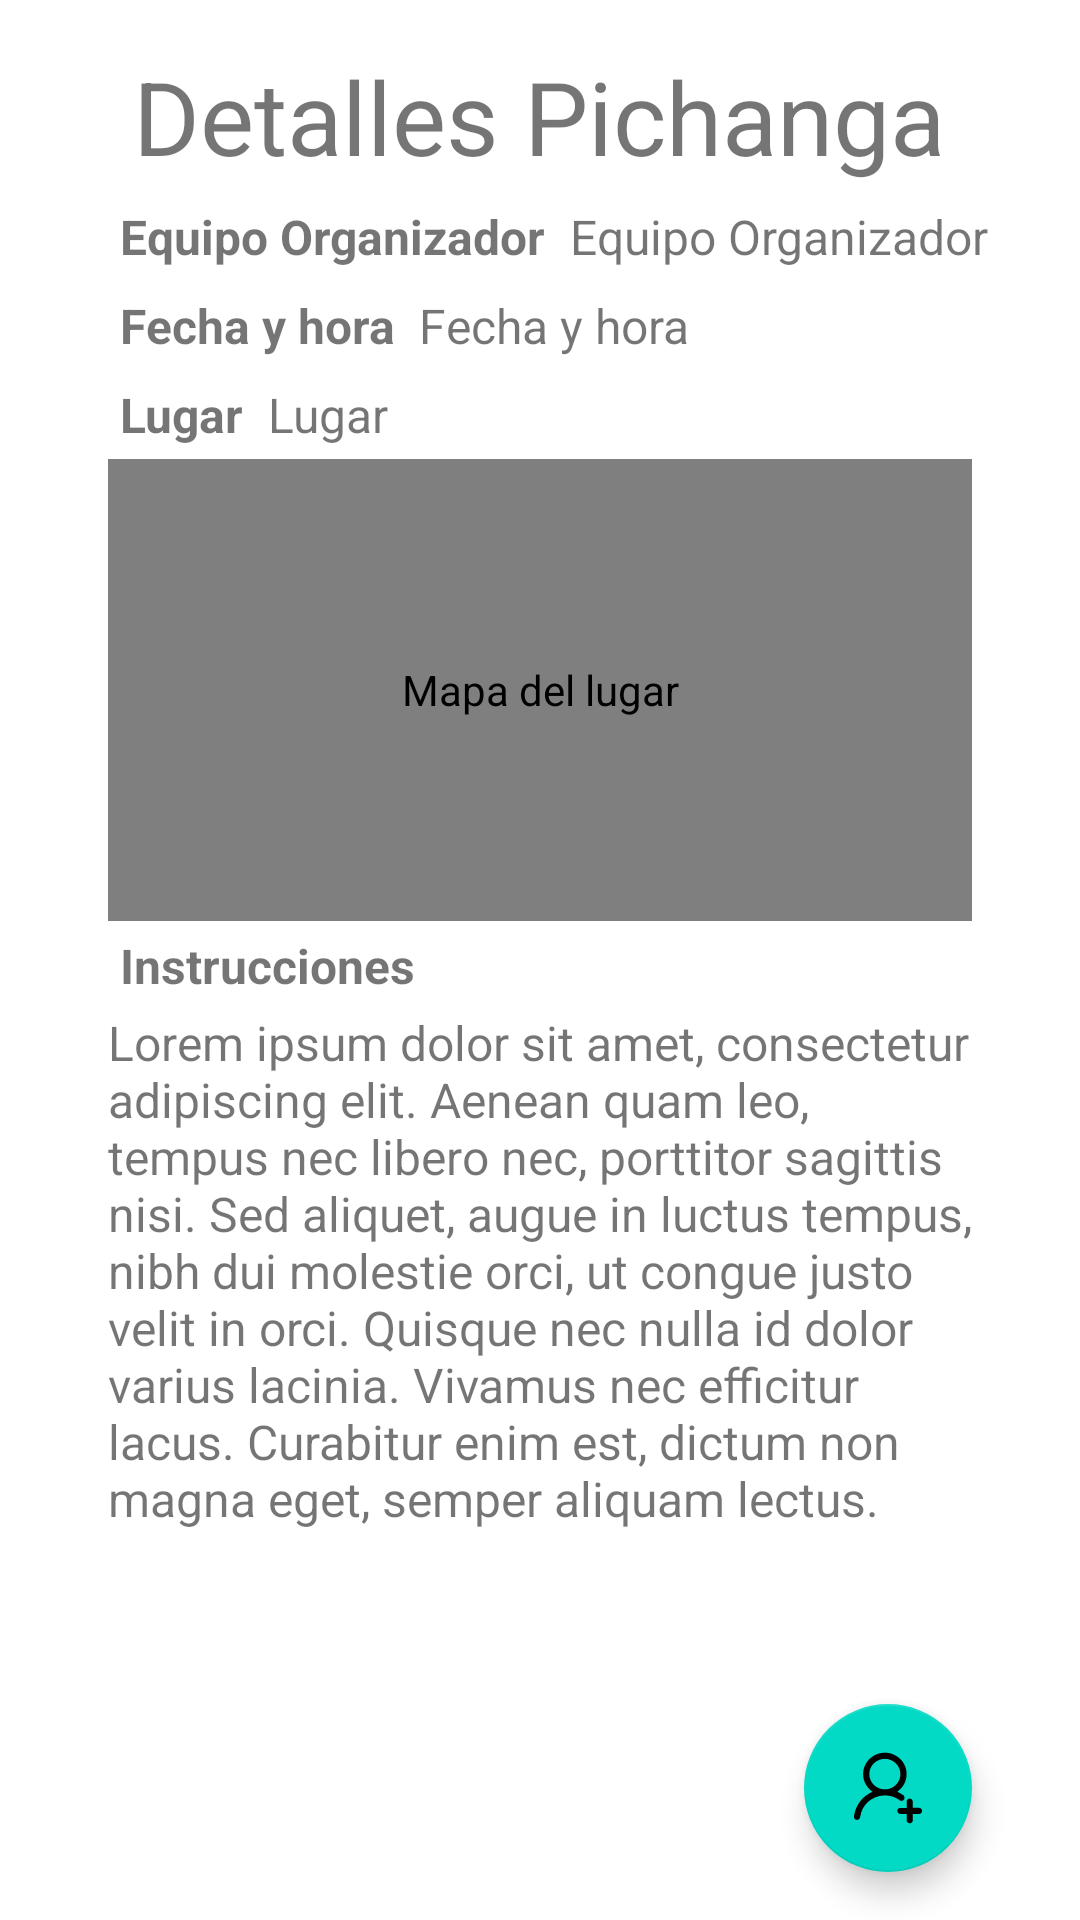

Produce the Android XML layout that renders to this screen, including the resource entries it uses.
<!-- AndroidManifest.xml: application theme Theme.PichangApp -->
<!-- res/layout/fragment_pichanga_details.xml -->
<?xml version="1.0" encoding="utf-8"?>
<androidx.constraintlayout.widget.ConstraintLayout xmlns:android="http://schemas.android.com/apk/res/android"
    xmlns:app="http://schemas.android.com/apk/res-auto"
    xmlns:tools="http://schemas.android.com/tools"
    android:layout_width="match_parent"
    android:layout_height="match_parent"
    tools:context=".view.shared.PichangaDetailsFragment">

    <TextView
        android:id="@+id/pichangaDetailsTextView"
        android:layout_width="wrap_content"
        android:layout_height="wrap_content"
        android:padding="8dp"
        android:text="@string/pichanga_details"
        android:layout_marginStart="8dp"
        android:layout_marginTop="8dp"
        android:layout_marginEnd="8dp"
        android:textSize="34sp"
        app:layout_constraintBottom_toBottomOf="parent"
        app:layout_constraintEnd_toEndOf="parent"
        app:layout_constraintHorizontal_bias="0.496"
        app:layout_constraintStart_toStartOf="parent"
        app:layout_constraintTop_toTopOf="parent"
        app:layout_constraintVertical_bias="0" />

    <TextView
        android:id="@+id/pichangaOrganizerLabel"
        android:layout_width="wrap_content"
        android:layout_height="wrap_content"
        android:text="@string/organizer_team"
        android:textSize="16sp"
        android:textStyle="bold"
        app:layout_constraintBottom_toBottomOf="parent"
        app:layout_constraintEnd_toEndOf="@id/detailsVerticalGuideline2"
        app:layout_constraintHorizontal_bias="0"
        app:layout_constraintStart_toStartOf="@+id/detailsVerticalGuideline"
        app:layout_constraintTop_toTopOf="@+id/detailsHorizontalGuideline"
        app:layout_constraintVertical_bias="0"
        android:padding="4dp"/>

    <TextView
        android:id="@+id/pichangaDateLabel"
        android:layout_width="wrap_content"
        android:layout_height="wrap_content"
        android:text="@string/date"
        android:textSize="16sp"
        android:textStyle="bold"
        app:layout_constraintBottom_toBottomOf="parent"
        app:layout_constraintEnd_toEndOf="@id/detailsVerticalGuideline2"
        app:layout_constraintHorizontal_bias="0"
        app:layout_constraintStart_toStartOf="@+id/detailsVerticalGuideline"
        app:layout_constraintTop_toBottomOf="@+id/pichangaOrganizerLabel"
        app:layout_constraintVertical_bias="0"
        android:padding="4dp" />

    <TextView
        android:id="@+id/pichangaPlaceLabel"
        android:layout_width="wrap_content"
        android:layout_height="wrap_content"
        android:text="@string/place"
        android:textSize="16sp"
        android:textStyle="bold"
        app:layout_constraintBottom_toBottomOf="parent"
        app:layout_constraintEnd_toEndOf="@id/detailsVerticalGuideline2"
        app:layout_constraintHorizontal_bias="0"
        app:layout_constraintStart_toStartOf="@+id/detailsVerticalGuideline"
        app:layout_constraintTop_toBottomOf="@+id/pichangaDateLabel"
        app:layout_constraintVertical_bias="0"
        android:padding="4dp" />

    <TextView
        android:id="@+id/pichangaInstructionsLabel"
        android:layout_width="wrap_content"
        android:layout_height="wrap_content"
        android:text="@string/instructions"
        android:textSize="16sp"
        android:textStyle="bold"
        app:layout_constraintBottom_toBottomOf="parent"
        app:layout_constraintEnd_toEndOf="@id/detailsVerticalGuideline2"
        app:layout_constraintHorizontal_bias="0"
        app:layout_constraintStart_toStartOf="@+id/detailsVerticalGuideline"
        app:layout_constraintTop_toBottomOf="@+id/placeMapView"
        app:layout_constraintVertical_bias="0"
        android:padding="4dp" />

    <TextView
        android:id="@+id/pichangaOrganizerTextView"
        android:layout_width="wrap_content"
        android:layout_height="wrap_content"
        android:text="@string/organizer_team"
        android:textSize="16sp"
        app:layout_constraintBottom_toBottomOf="parent"
        app:layout_constraintEnd_toEndOf="@id/detailsVerticalGuideline2"
        app:layout_constraintStart_toEndOf="@+id/pichangaOrganizerLabel"
        app:layout_constraintTop_toTopOf="@+id/detailsHorizontalGuideline"
        app:layout_constraintHorizontal_bias="0"
        app:layout_constraintVertical_bias="0"
        android:padding="4dp" />

    <TextView
        android:id="@+id/pichangaDateTextView"
        android:layout_width="wrap_content"
        android:layout_height="wrap_content"
        android:padding="4dp"
        android:text="@string/date"
        android:textSize="16sp"
        app:layout_constraintBottom_toBottomOf="parent"
        app:layout_constraintEnd_toEndOf="@id/detailsVerticalGuideline2"
        app:layout_constraintHorizontal_bias="0"
        app:layout_constraintStart_toEndOf="@+id/pichangaDateLabel"
        app:layout_constraintTop_toBottomOf="@id/pichangaOrganizerTextView"
        app:layout_constraintVertical_bias="0" />

    <TextView
        android:id="@+id/pichangaPlaceTextView"
        android:layout_width="wrap_content"
        android:layout_height="wrap_content"
        android:padding="4dp"
        android:text="@string/place"
        android:textSize="16sp"
        app:layout_constraintBottom_toBottomOf="parent"
        app:layout_constraintEnd_toEndOf="@id/detailsVerticalGuideline2"
        app:layout_constraintHorizontal_bias="0"
        app:layout_constraintStart_toEndOf="@+id/pichangaPlaceLabel"
        app:layout_constraintTop_toBottomOf="@id/pichangaDateTextView"
        app:layout_constraintVertical_bias="0" />

    <TextView
        android:id="@+id/pichangaInstructionsTextView"
        android:layout_width="0dp"
        android:layout_height="0dp"
        android:maxLines="9"
        android:text="@string/loremIpsum"
        android:textSize="16sp"
        app:layout_constraintBottom_toTopOf="@+id/button"
        app:layout_constraintEnd_toEndOf="@id/detailsVerticalGuideline2"
        app:layout_constraintHorizontal_bias="0.0"
        app:layout_constraintStart_toEndOf="@+id/detailsVerticalGuideline"
        app:layout_constraintTop_toBottomOf="@id/pichangaInstructionsLabel"
        app:layout_constraintVertical_bias="0" />

    <androidx.constraintlayout.widget.Guideline
        android:id="@+id/detailsHorizontalGuideline"
        android:layout_width="wrap_content"
        android:layout_height="wrap_content"
        android:orientation="horizontal"
        app:layout_constraintGuide_percent="0.1" />

    <androidx.constraintlayout.widget.Guideline
        android:id="@+id/detailsVerticalGuideline"
        android:layout_width="wrap_content"
        android:layout_height="wrap_content"
        android:orientation="vertical"
        app:layout_constraintGuide_percent="0.1" />

    <androidx.constraintlayout.widget.Guideline
        android:id="@+id/detailsVerticalGuideline2"
        android:layout_width="wrap_content"
        android:layout_height="wrap_content"
        android:orientation="vertical"
        app:layout_constraintGuide_percent="0.9" />

    <com.google.android.gms.maps.MapView
        android:id="@+id/placeMapView"
        android:layout_width="0dp"
        android:layout_height="154dp"
        android:contentDescription="@string/mapView"
        android:padding="4dp"
        app:layout_constraintEnd_toEndOf="@id/detailsVerticalGuideline2"
        app:layout_constraintStart_toStartOf="@id/detailsVerticalGuideline"
        app:layout_constraintTop_toBottomOf="@+id/pichangaPlaceLabel" />

    <com.google.android.material.floatingactionbutton.FloatingActionButton
        android:id="@+id/button"
        android:layout_width="wrap_content"
        android:layout_height="wrap_content"
        android:text="@string/joinToPichanga"
        android:contentDescription="@string/joinToPichanga"
        android:src="@drawable/ic_join_24"
        app:layout_constraintEnd_toStartOf="@id/detailsVerticalGuideline2"
        app:layout_constraintBottom_toBottomOf="parent"
        android:layout_marginBottom="16dp" />
</androidx.constraintlayout.widget.ConstraintLayout>
<!-- resources referenced by this layout -->
<resources>
  <!-- drawable ic_join_24 (drawable) -->
  <vector android:height="24dp" android:viewportHeight="1000"
      android:viewportWidth="1000" android:width="24dp" xmlns:android="http://schemas.android.com/apk/res/android">
      <path android:fillColor="#FF000000" android:pathData="M930.4,775.5l-86.1,0.3l-0.3,-86.3c0,-23.4 -17.9,-42.4 -41.7,-42.4c-23.8,0 -43.1,19 -43.1,42.4l-0.1,86.6l-87.2,0.3c-23.8,0 -43.1,17.6 -43.1,41c0,23.4 19.3,42.4 43.1,42.4l87,0.1l-0.1,87.7c0,23.4 19.3,42.4 43.1,42.4c23.8,0 43.1,-19 43.1,-42.4l-0.3,-87.5l85.7,0.1c23.8,0 43.1,-19 43.1,-42.3C973.5,794.5 954.2,775.5 930.4,775.5zM669.9,675.7c0.2,0.2 0.4,0.3 0.7,0.5V676c4.9,1.9 10.1,2.9 15.7,2.9c23.8,0 43.1,-19 43.1,-42.4l-0.4,-3.9c0,-9.5 -3.2,-18.2 -8.5,-25.2l0.5,-0.5c-0.8,-0.6 -1.6,-1.2 -2.3,-1.8c-4.4,-5 -9.9,-9 -16.1,-11.6c-23.6,-16.1 -48.9,-30 -75.6,-41.3c79.5,-53.5 131.6,-143.4 131.6,-245.2c0,-164.1 -135.3,-297 -302.2,-297c-166.9,0 -302.2,133 -302.2,297c0,101.9 52.2,191.8 131.7,245.3c-136,57.6 -235.8,181.9 -256.9,331c-1.6,4.4 -2.4,9.1 -2.4,14l0.3,3.3c0,0 0,0.1 0,0.1h0l0.1,0.5c0,23.4 19.3,42.4 43.1,42.4c23.8,0 43.1,-19 43.1,-42.4l-0.1,-0.5h0.8c20.1,-161.7 156,-288.3 323.7,-297.2c6.2,0.4 12.5,0.6 18.8,0.6c6.3,0 12.6,-0.2 18.8,-0.6C541,607 602,628.6 652.9,663.4C657.4,668.8 663.3,673 669.9,675.7zM456.3,519.3c-119.2,0 -215.9,-95 -215.9,-212.2C240.4,189.9 337,95 456.3,95c119.2,0 215.9,95 215.9,212.2C672.1,424.3 575.5,519.3 456.3,519.3z"/>
  </vector>
  <string name="date">Fecha y hora</string>
  <string name="instructions">Instrucciones</string>
  <string name="joinToPichanga">Unirme</string>
  <string name="loremIpsum">Lorem ipsum dolor sit amet, consectetur adipiscing elit. Aenean quam leo, tempus nec libero nec, porttitor sagittis nisi. Sed aliquet, augue in luctus tempus, nibh dui molestie orci, ut congue justo velit in orci. Quisque nec nulla id dolor varius lacinia. Vivamus nec efficitur lacus. Curabitur enim est, dictum non magna eget, semper aliquam lectus. Nulla venenatis, eros id elementum accumsan, nibh nisi consectetur quam, nec rhoncus sapien arcu vitae neque. Etiam hendrerit ullamcorper iaculis. Fusce placerat quam vel nisi varius efficitur. Sed et lectus quis sem gravida pulvinar quis quis augue. Nullam blandit sollicitudin quam, quis scelerisque libero placerat a. Ut et odio sit amet justo vehicula suscipit eu sed orci.</string>
  <string name="mapView">Mapa del lugar</string>
  <string name="organizer_team">Equipo Organizador</string>
  <string name="pichanga_details">Detalles Pichanga</string>
  <string name="place">Lugar</string>
  <style name="Theme.PichangApp" parent="Theme.MaterialComponents.DayNight.DarkActionBar">
          
          <item name="colorPrimary">@color/purple_500</item>
          <item name="colorPrimaryVariant">@color/purple_700</item>
          <item name="colorOnPrimary">@color/white</item>
          
          <item name="colorSecondary">@color/teal_200</item>
          <item name="colorSecondaryVariant">@color/teal_700</item>
          <item name="colorOnSecondary">@color/black</item>
          
          <item name="android:statusBarColor" tools:targetApi="l">?attr/colorPrimaryVariant</item>
          
      </style>
  <color name="purple_500">#FF6200EE</color>
  <color name="purple_700">#FF3700B3</color>
  <color name="white">#FFFFFFFF</color>
  <color name="teal_200">#FF03DAC5</color>
  <color name="teal_700">#FF018786</color>
  <color name="black">#FF000000</color>
</resources>
